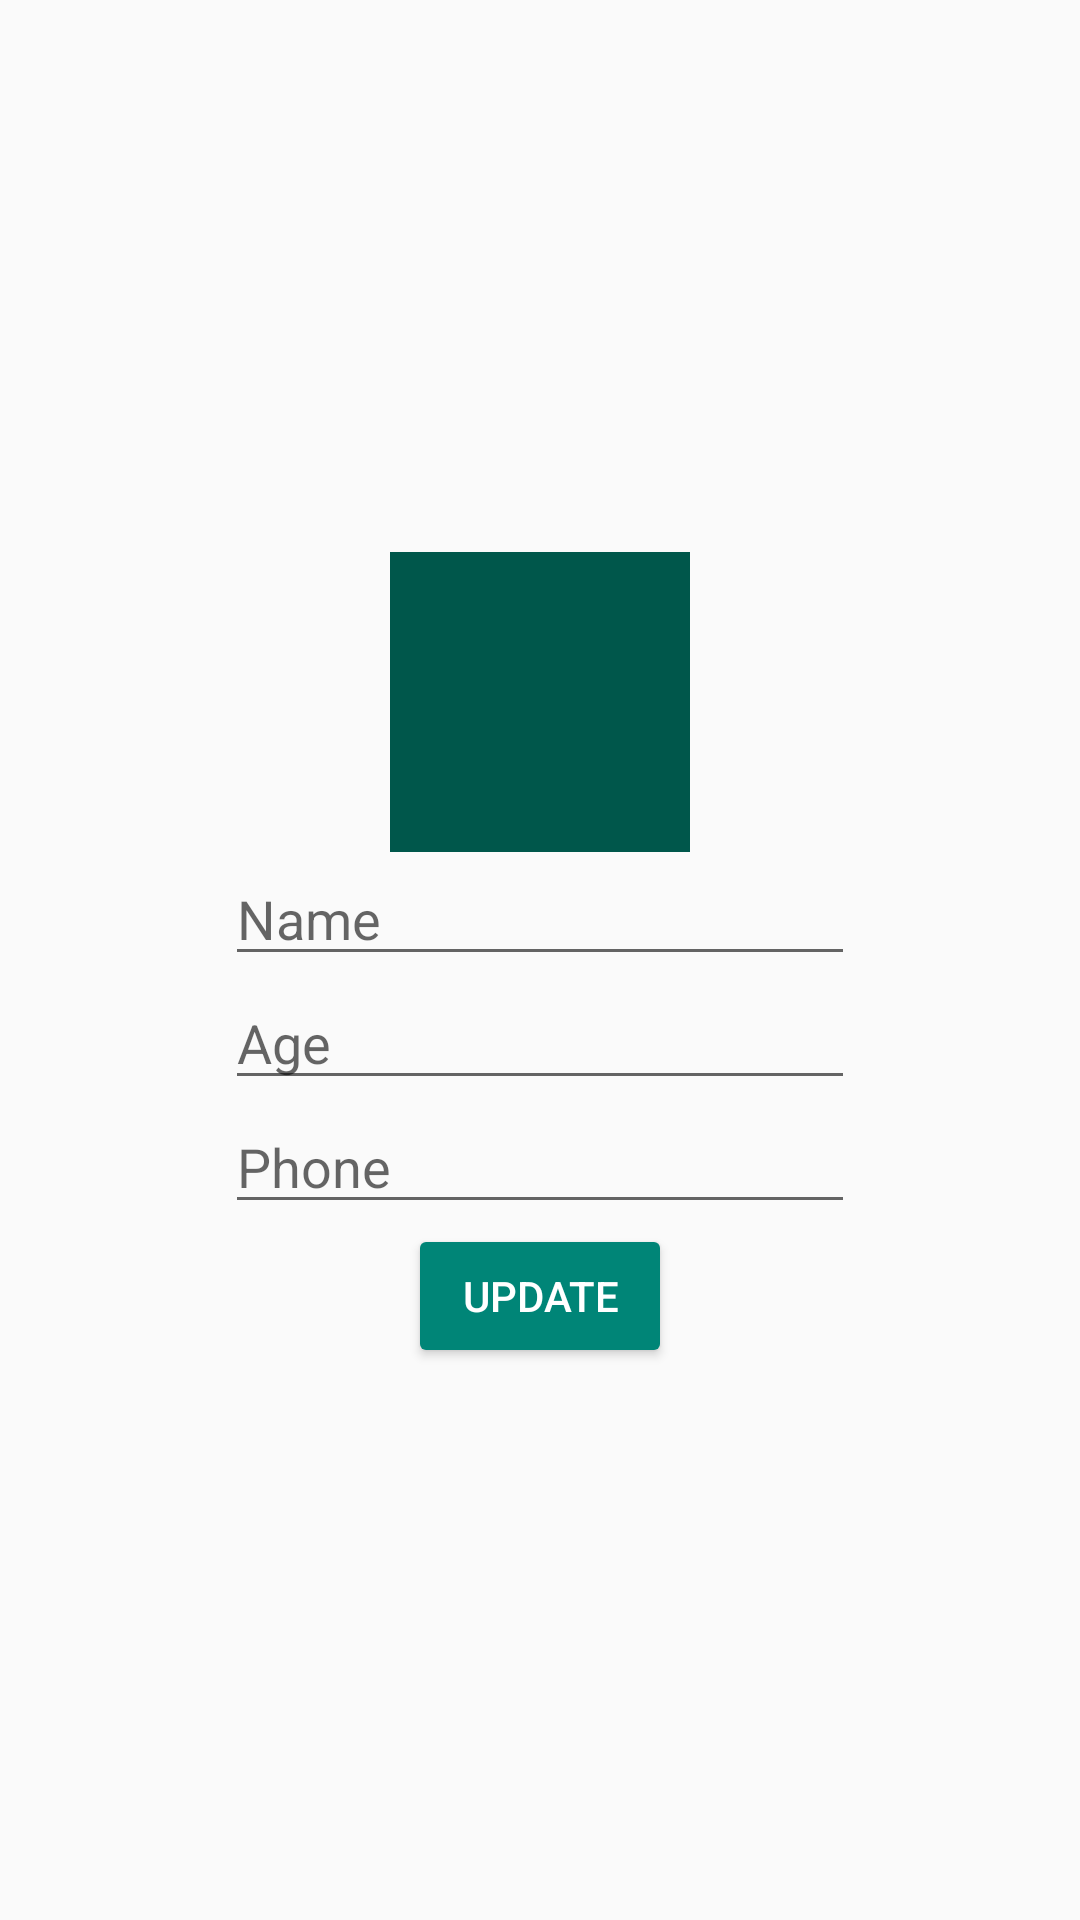

This screen was rendered from an Android layout file. Write that file and the resources it references.
<!-- AndroidManifest.xml: application theme AppTheme -->
<!-- res/layout/update_family.xml -->
<?xml version="1.0" encoding="utf-8"?>
<LinearLayout
    xmlns:android="http://schemas.android.com/apk/res/android"
    android:layout_width="match_parent"
    android:layout_height="match_parent"
    android:orientation="vertical"
    android:gravity="center"
    android:padding="10dp">

    <ImageView
        android:id="@+id/imageViewRecord"
        android:layout_width="100dp"
        android:layout_height="100dp"
        android:background="@color/colorPrimaryDark"
        android:src="@drawable/addphoto"/>
    <EditText
        android:id="@+id/edtName"
        android:hint="Name"
        android:layout_width="wrap_content"
        android:layout_height="wrap_content"
        android:ems="10"/>
    <EditText
        android:id="@+id/edtAge"
        android:hint="Age"
        android:layout_width="wrap_content"
        android:layout_height="wrap_content"
        android:ems="10"/>
    <EditText
        android:id="@+id/edtPhone"
        android:hint="Phone"
        android:layout_width="wrap_content"
        android:layout_height="wrap_content"
        android:ems="10"/>
    <Button
        android:id="@+id/btnUpdate"
        style="@style/Base.Widget.AppCompat.Button.Colored"
        android:text="Update"
        android:layout_width="wrap_content"
        android:layout_height="wrap_content" />

</LinearLayout>
<!-- resources referenced by this layout -->
<resources>
  <color name="colorPrimaryDark">#00574B</color>
  <style name="AppTheme" parent="Theme.AppCompat.Light.NoActionBar">
          <item name="windowNoTitle">true</item>
          <item name="android:windowFullscreen">true</item>
          <item name="android:windowContentOverlay">@null</item>
          <item name="colorPrimary">@color/colorPrimary</item>
  
  
          <item name="android:windowDrawsSystemBarBackgrounds">true</item>
          <item name="android:statusBarColor">@android:color/transparent</item>
          <item name="android:windowTranslucentStatus">true</item>
          <item name="windowActionBar">false</item>
          
  
       </style>
  <color name="colorPrimary">#008577</color>
</resources>
